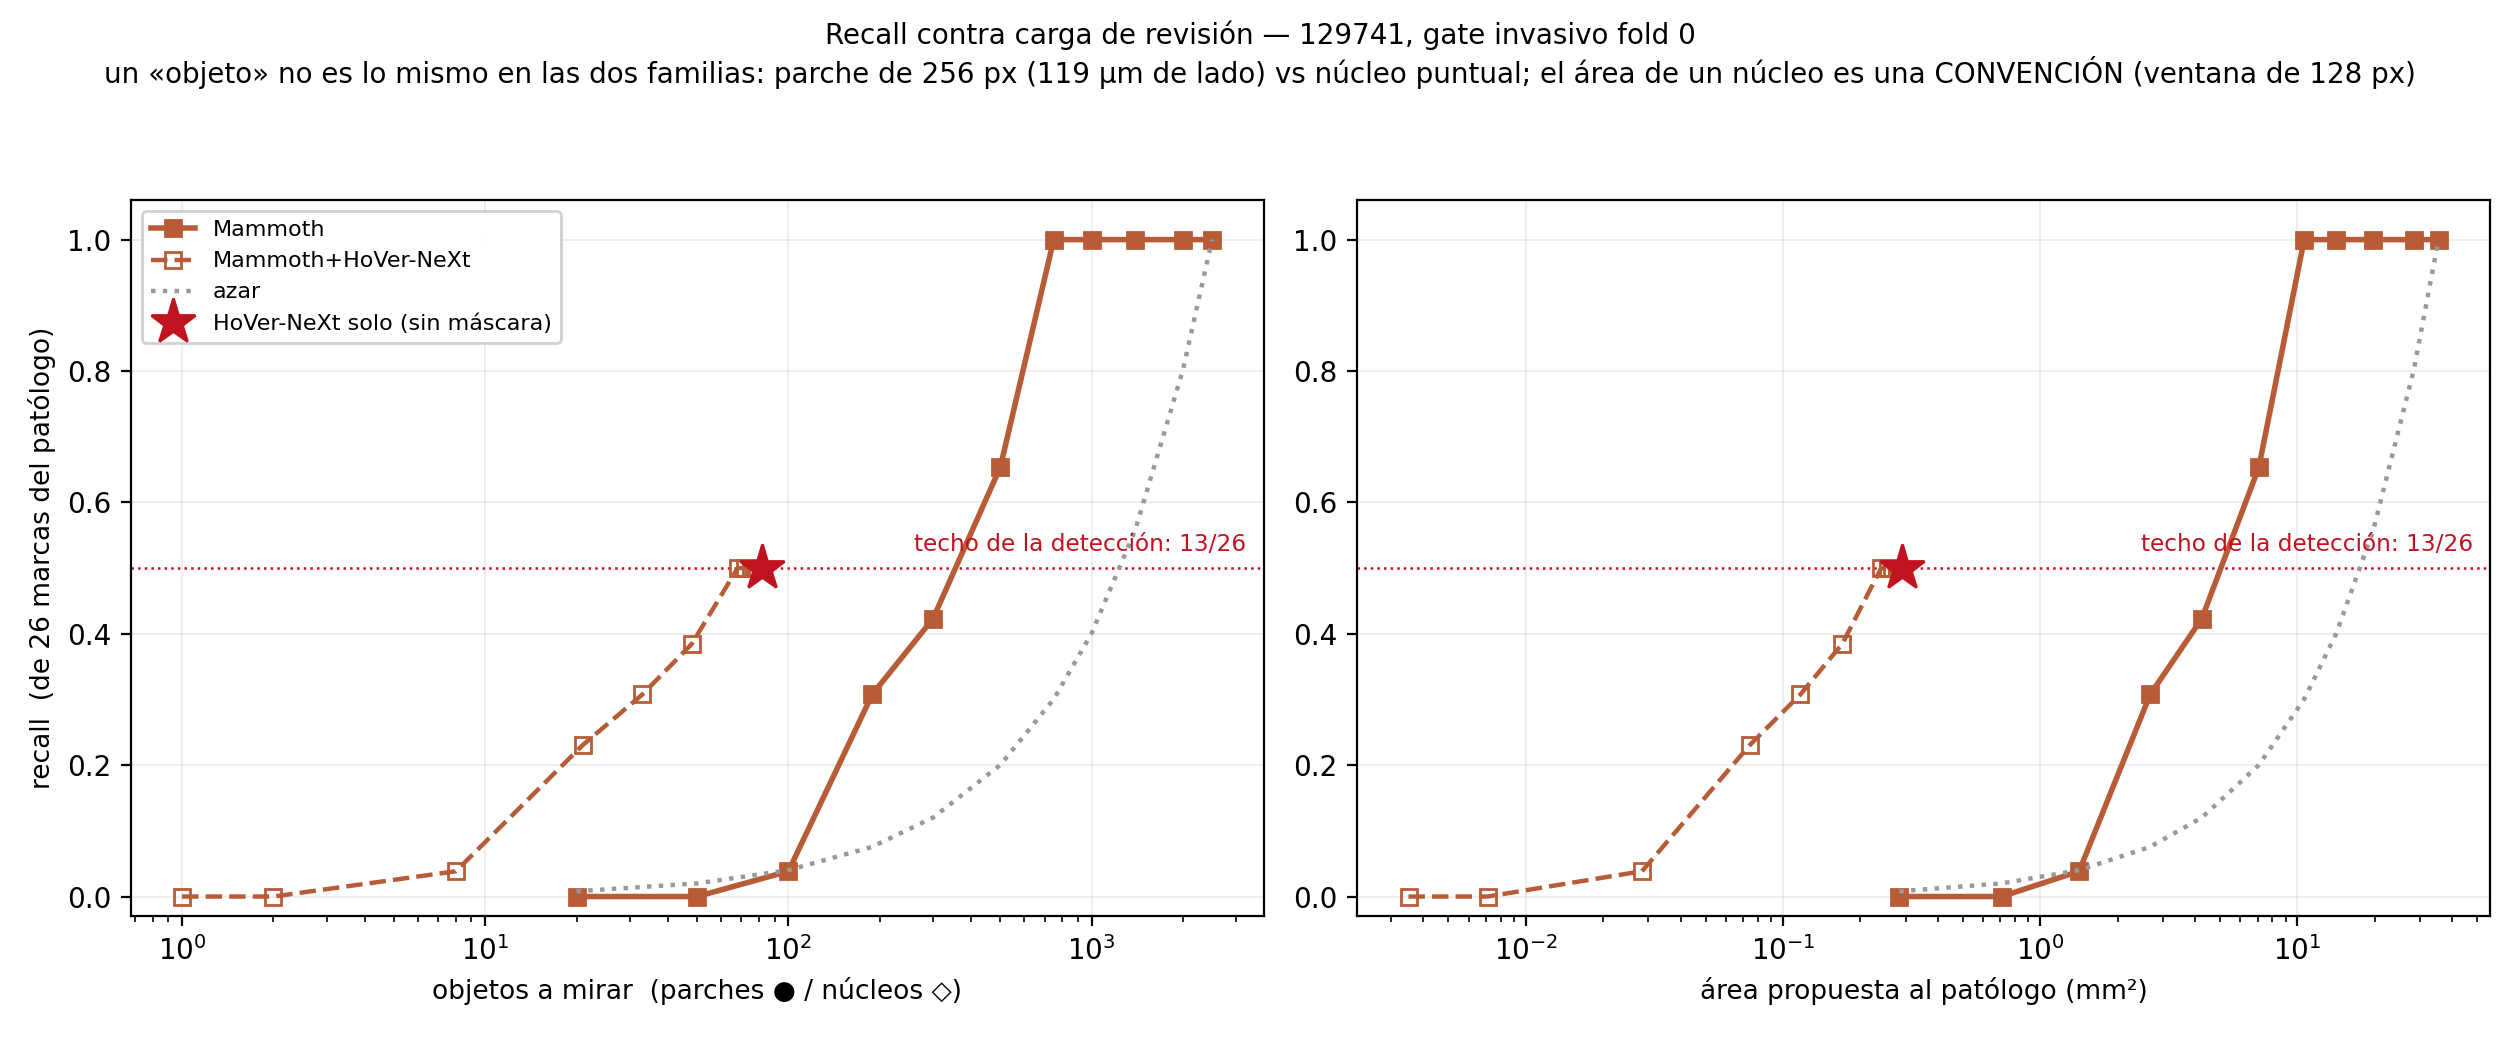

The file beside this chart, header and first rows:
brazo, tipo, K, n_parches_mascara, objetos_a_mirar, unidad_objetos, area_mm2, pct_region, marcas_recuperadas, n_marcas, recall
Mammoth, Mammoth, 20, 20, 20.0, parches, 0.2834, 0.8, 0.0, 26, 0.0
Mammoth+HoVer-NeXt, Mammoth+HoVer-NeXt, 20, 20, 1.0, nucleos, 0.0035, 0.8, 0.0, 26, 0.0
azar, azar, 20, 20, 20.0, parches, 0.2834, 0.8, 0.21, 26, 0.008
azar+HoVer-NeXt, azar+HoVer-NeXt, 20, 20, 0.7, nucleos, 0.0023, 0.8, 0.1, 26, 0.004
Mammoth, Mammoth, 50, 50, 50.0, parches, 0.7085, 2.0, 0.0, 26, 0.0
Mammoth+HoVer-NeXt, Mammoth+HoVer-NeXt, 50, 50, 2.0, nucleos, 0.0071, 2.0, 0.0, 26, 0.0
azar, azar, 50, 50, 50.0, parches, 0.7085, 2.0, 0.52, 26, 0.02
azar+HoVer-NeXt, azar+HoVer-NeXt, 50, 50, 1.6, nucleos, 0.0058, 2.0, 0.26, 26, 0.01
Mammoth, Mammoth, 100, 100, 100.0, parches, 1.417, 4.01, 1.0, 26, 0.0385
Mammoth+HoVer-NeXt, Mammoth+HoVer-NeXt, 100, 100, 8.0, nucleos, 0.0283, 4.01, 1.0, 26, 0.0385
azar, azar, 100, 100, 100.0, parches, 1.417, 4.01, 1.04, 26, 0.0401
azar+HoVer-NeXt, azar+HoVer-NeXt, 100, 100, 3.3, nucleos, 0.0116, 4.01, 0.52, 26, 0.02
Mammoth, Mammoth, 189, 189, 189.0, parches, 2.678, 7.57, 8.0, 26, 0.3077
Mammoth+HoVer-NeXt, Mammoth+HoVer-NeXt, 189, 189, 21.0, nucleos, 0.0744, 7.57, 6.0, 26, 0.2308
azar, azar, 189, 189, 189.0, parches, 2.678, 7.57, 1.97, 26, 0.0757
azar+HoVer-NeXt, azar+HoVer-NeXt, 189, 189, 6.2, nucleos, 0.022, 7.57, 0.98, 26, 0.0379
Mammoth, Mammoth, 300, 300, 300.0, parches, 4.251, 12.02, 11.0, 26, 0.4231
Mammoth+HoVer-NeXt, Mammoth+HoVer-NeXt, 300, 300, 33.0, nucleos, 0.1169, 12.02, 8.0, 26, 0.3077
azar, azar, 300, 300, 300.0, parches, 4.251, 12.02, 3.12, 26, 0.1202
azar+HoVer-NeXt, azar+HoVer-NeXt, 300, 300, 9.9, nucleos, 0.0349, 12.02, 1.56, 26, 0.0601
Mammoth, Mammoth, 500, 500, 500.0, parches, 7.085, 20.03, 17.0, 26, 0.6538
Mammoth+HoVer-NeXt, Mammoth+HoVer-NeXt, 500, 500, 48.0, nucleos, 0.17, 20.03, 10.0, 26, 0.3846
azar, azar, 500, 500, 500.0, parches, 7.085, 20.03, 5.21, 26, 0.2003
azar+HoVer-NeXt, azar+HoVer-NeXt, 500, 500, 16.4, nucleos, 0.0582, 20.03, 2.6, 26, 0.1002
Mammoth, Mammoth, 750, 750, 750.0, parches, 10.63, 30.05, 26.0, 26, 1.0
Mammoth+HoVer-NeXt, Mammoth+HoVer-NeXt, 750, 750, 68.0, nucleos, 0.2409, 30.05, 13.0, 26, 0.5
azar, azar, 750, 750, 750.0, parches, 10.63, 30.05, 7.81, 26, 0.3005
azar+HoVer-NeXt, azar+HoVer-NeXt, 750, 750, 24.6, nucleos, 0.0873, 30.05, 3.91, 26, 0.1502
Mammoth, Mammoth, 1000, 1000, 1000, parches, 14.17, 40.06, 26.0, 26, 1.0
Mammoth+HoVer-NeXt, Mammoth+HoVer-NeXt, 1000, 1000, 72.0, nucleos, 0.2551, 40.06, 13.0, 26, 0.5
azar, azar, 1000, 1000, 1000, parches, 14.17, 40.06, 10.42, 26, 0.4006
azar+HoVer-NeXt, azar+HoVer-NeXt, 1000, 1000, 32.9, nucleos, 0.1164, 40.06, 5.21, 26, 0.2003
Mammoth, Mammoth, 1392, 1392, 1392, parches, 19.73, 55.77, 26.0, 26, 1.0
Mammoth+HoVer-NeXt, Mammoth+HoVer-NeXt, 1392, 1392, 75.0, nucleos, 0.2657, 55.77, 13.0, 26, 0.5
azar, azar, 1392, 1392, 1392, parches, 19.73, 55.77, 14.5, 26, 0.5577
azar+HoVer-NeXt, azar+HoVer-NeXt, 1392, 1392, 45.7, nucleos, 0.162, 55.77, 7.25, 26, 0.2788
Mammoth, Mammoth, 2000, 2000, 2000, parches, 28.34, 80.13, 26.0, 26, 1.0
Mammoth+HoVer-NeXt, Mammoth+HoVer-NeXt, 2000, 2000, 78.0, nucleos, 0.2763, 80.13, 13.0, 26, 0.5
azar, azar, 2000, 2000, 2000, parches, 28.34, 80.13, 20.83, 26, 0.8013
azar+HoVer-NeXt, azar+HoVer-NeXt, 2000, 2000, 65.7, nucleos, 0.2328, 80.13, 10.42, 26, 0.4006
Mammoth, Mammoth, 2496, 2496, 2496, parches, 35.37, 100.0, 26.0, 26, 1.0
Mammoth+HoVer-NeXt, Mammoth+HoVer-NeXt, 2496, 2496, 79.0, nucleos, 0.2799, 100.0, 13.0, 26, 0.5
azar, azar, 2496, 2496, 2496, parches, 35.37, 100.0, 26.0, 26, 1.0
azar+HoVer-NeXt, azar+HoVer-NeXt, 2496, 2496, 82.0, nucleos, 0.2905, 100.0, 13.0, 26, 0.5
HoVer-NeXt, HoVer-NeXt, -1, 2496, 82.0, nucleos, 0.2905, 100.0, 13.0, 26, 0.5
